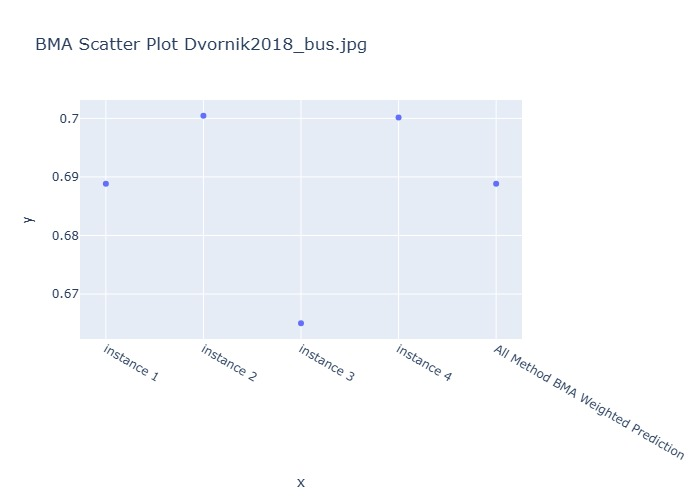

Values plotted in this chart, from the file beside it:
Instance, BMA Weighted Prediction
instance 1, 0.6888
instance 2, 0.7005
instance 3, 0.665
instance 4, 0.7001
All Method BMA Weighted Prediction, 0.6888
